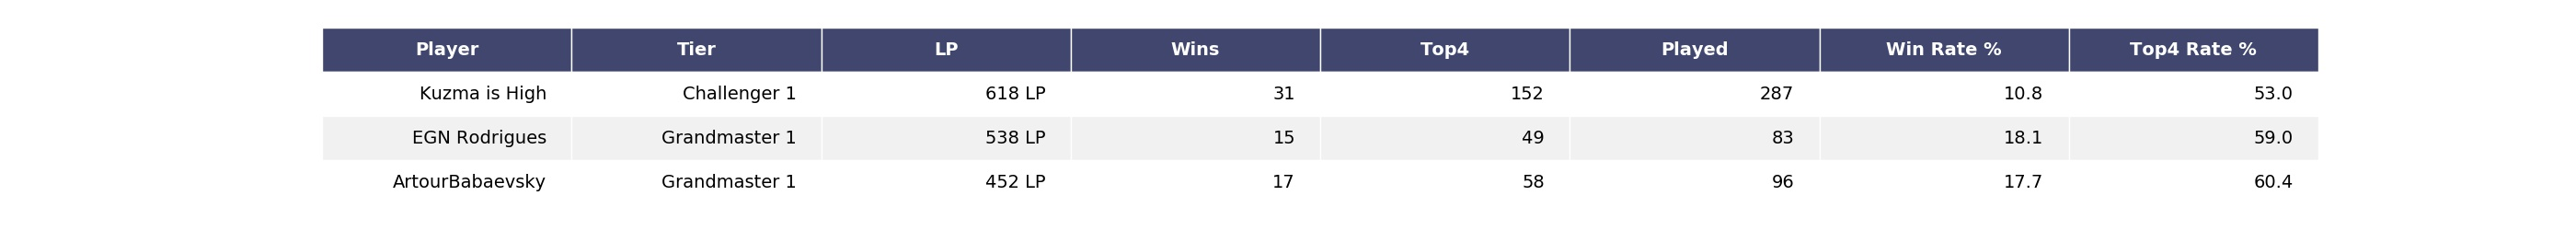

Data behind this chart, as committed beside it:
Player, Tier, LP, Wins, Top4, Played, Win Rate %, Top4 Rate %
Kuzma is High, Challenger 1, 618 LP, 31, 152, 287, 10.8, 53
EGN Rodrigues, Grandmaster 1, 538 LP, 15, 49, 83, 18.1, 59
ArtourBabaevsky, Grandmaster 1, 452 LP, 17, 58, 96, 17.7, 60.4
